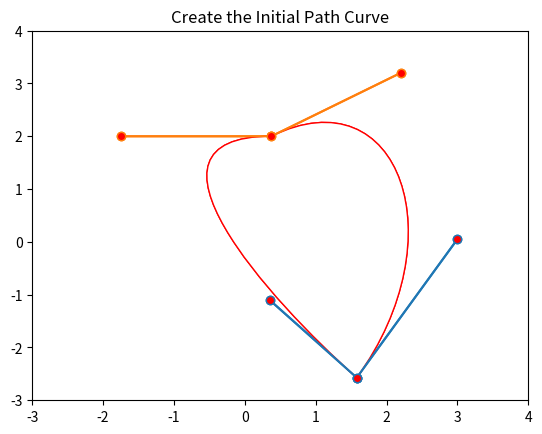

Generate this figure with matplotlib:
from math import inf
import numpy as np
from matplotlib.backend_bases import MouseButton
from matplotlib.path import Path
from matplotlib.patches import PathPatch
import matplotlib.pyplot as plt


fig, ax = plt.subplots()

pathdata = [
    (Path.MOVETO, (1.58, -2.57)),
    (Path.CURVE4, (0.35, -1.1)),
    (Path.CURVE4, (-1.75, 2.0)),
    (Path.CURVE4, (0.375, 2.0)),
    (Path.LINETO, (0.375, 2.0)),
    (Path.CURVE4, (2.2, 3.2)),
    (Path.CURVE4, (3, 0.05)),
    (Path.CURVE4, (1.58, -2.57)),
    # (Path.CLOSEPOLY, (1.58, -2.57)),
]

START_POINT = 0
CONTROL_POINT_1 = 1
CONTROL_POINT_2 = 2
END_POINT = 3
flags = [
    START_POINT,
    CONTROL_POINT_1,
    CONTROL_POINT_2,
    END_POINT,
    START_POINT,
    CONTROL_POINT_1,
    CONTROL_POINT_2,
    END_POINT,
]

codes, verts = zip(*pathdata)
path = Path(verts, codes)
patch = PathPatch(
    path, facecolor='white', edgecolor='red', alpha=1.0)
ax.add_patch(patch)


class PathInteractor:
    """
    An path editor.

    Press 't' to toggle vertex markers on and off.  When vertex markers are on,
    they can be dragged with the mouse.
    """

    showverts = True
    epsilon = 10  # max pixel distance to count as a vertex hit

    def __init__(self, pathpatch):

        self.ax = pathpatch.axes
        canvas = self.ax.figure.canvas
        self.pathpatch = pathpatch
        self.pathpatch.set_animated(True)

        x, y = zip(*self.pathpatch.get_path().vertices)

        x = np.roll(x, 2)
        y = np.roll(y, 2)

        self.line1, = ax.plot(
            x[:4], y[:4], marker='o', markerfacecolor='r', animated=True)

        self.line2, = ax.plot(
            x[4:], y[4:], marker='o', markerfacecolor='r', animated=True)

        self._ind = None  # the active vertex

        self._lock_heading = False

        canvas.mpl_connect('draw_event', self.on_draw)
        canvas.mpl_connect('button_press_event', self.on_button_press)
        canvas.mpl_connect('key_press_event', self.on_key_press)
        canvas.mpl_connect('button_release_event', self.on_button_release)
        canvas.mpl_connect('motion_notify_event', self.on_mouse_move)
        self.canvas = canvas

    def get_ind_under_point(self, event):
        """
        Return the index of the point closest to the event position or *None*
        if no point is within ``self.epsilon`` to the event position.
        """
        # display coords
        xy = np.asarray(self.pathpatch.get_path().vertices)
        xyt = self.pathpatch.get_transform().transform(xy)
        xt, yt = xyt[:, 0], xyt[:, 1]
        d = np.sqrt((xt - event.x)**2 + (yt - event.y)**2)
        ind = d.argmin()

        if d[ind] >= self.epsilon:
            ind = None

        return ind

    def on_draw(self, event):
        """Callback for draws."""
        self.background = self.canvas.copy_from_bbox(self.ax.bbox)
        self.ax.draw_artist(self.pathpatch)
        self.ax.draw_artist(self.line1)
        self.ax.draw_artist(self.line2)
        self.canvas.blit(self.ax.bbox)

    def on_button_press(self, event):
        """Callback for mouse button presses."""
        if (event.inaxes is None
                or event.button != MouseButton.LEFT
                or not self.showverts):
            return
        self._ind = self.get_ind_under_point(event)

    def on_button_release(self, event):
        """Callback for mouse button releases."""
        if (event.button != MouseButton.LEFT
                or not self.showverts):
            return
        self._ind = None

    def on_key_press(self, event):
        """Callback for key presses."""
        if not event.inaxes:
            return
        if event.key == 't':
            self.showverts = not self.showverts
            self.line1.set_visible(self.showverts)
            self.line2.set_visible(self.showverts)
            if not self.showverts:
                self._ind = None
        if event.key == 'e':
            if self._lock_heading:
                print("Unlock heading")
            else:
                print("Lock heading")
            self._lock_heading = not self._lock_heading
        self.canvas.draw()

    def on_mouse_move(self, event):
        """Callback for mouse movements."""
        if (self._ind is None
                or event.inaxes is None
                or event.button != MouseButton.LEFT
                or not self.showverts):
            return

        vertices = self.pathpatch.get_path().vertices
        roll = 2 - 4 * ((self._ind + 2) // 4)
        vertices_roll = np.roll(vertices, roll, axis=0)
        point_type = self._ind % 4
        if point_type == START_POINT or point_type == END_POINT:
            offset = np.array([event.xdata, event.ydata]) - vertices[self._ind] 
            vertices_roll[0:4] += offset
        elif self._lock_heading:
            if point_type == CONTROL_POINT_1:
                px, py = vertices_roll[0]
                qx, qy = vertices_roll[1]
            elif point_type == CONTROL_POINT_2:
                px, py = vertices_roll[2]
                qx, qy = vertices_roll[3]
            slope = (py - qy) / (px - qx)
            intercept = py - px * slope
            slope_otho = -1.0 / slope
            intercept_otho = event.ydata - event.xdata * slope_otho
            if abs(slope_otho) == inf:
                x_intersect, y_intersect = event.xdata, py
            elif slope_otho == 0.0:
                x_intersect, y_intersect = px, event.ydata
            else:
                x_intersect = (intercept_otho - intercept) / (slope - slope_otho)
                y_intersect = slope * x_intersect + intercept
            vertices_roll[(point_type + 2) % 4] = x_intersect, y_intersect
        else:
            if point_type == CONTROL_POINT_1:
                vertices_roll[3] = event.xdata, event.ydata
                px, py = vertices_roll[2]
                qx, qy = vertices_roll[3]
                direction = np.arctan2(py-qy, px-qx)
                d = np.linalg.norm(vertices_roll[1] - vertices_roll[0])
                vertices_roll[0] = px + np.cos(direction) * d, py + np.sin(direction) * d
            elif point_type == CONTROL_POINT_2:
                vertices_roll[0] = event.xdata, event.ydata
                px, py = vertices_roll[1]
                qx, qy = vertices_roll[0]
                direction = np.arctan2(py-qy, px-qx)
                d = np.linalg.norm(vertices_roll[2] - vertices_roll[3])
                vertices_roll[3] = px + np.cos(direction) * d, py + np.sin(direction) * d
        vertices = np.roll(vertices_roll, -1 * roll, axis=0)
        self.pathpatch.get_path().vertices = vertices
        vertices_roll = np.roll(vertices, 2, axis=0)

        self.line1.set_data(vertices_roll[:4].T)
        self.line2.set_data(vertices_roll[4:].T)

        self.canvas.restore_region(self.background)
        self.ax.draw_artist(self.pathpatch)
        self.ax.draw_artist(self.line1)
        self.ax.draw_artist(self.line2) 
        self.canvas.blit(self.ax.bbox)


interactor = PathInteractor(patch)
ax.set_title('Create the Initial Path Curve')
ax.set_xlim(-3, 4)
ax.set_ylim(-3, 4)

plt.show()
